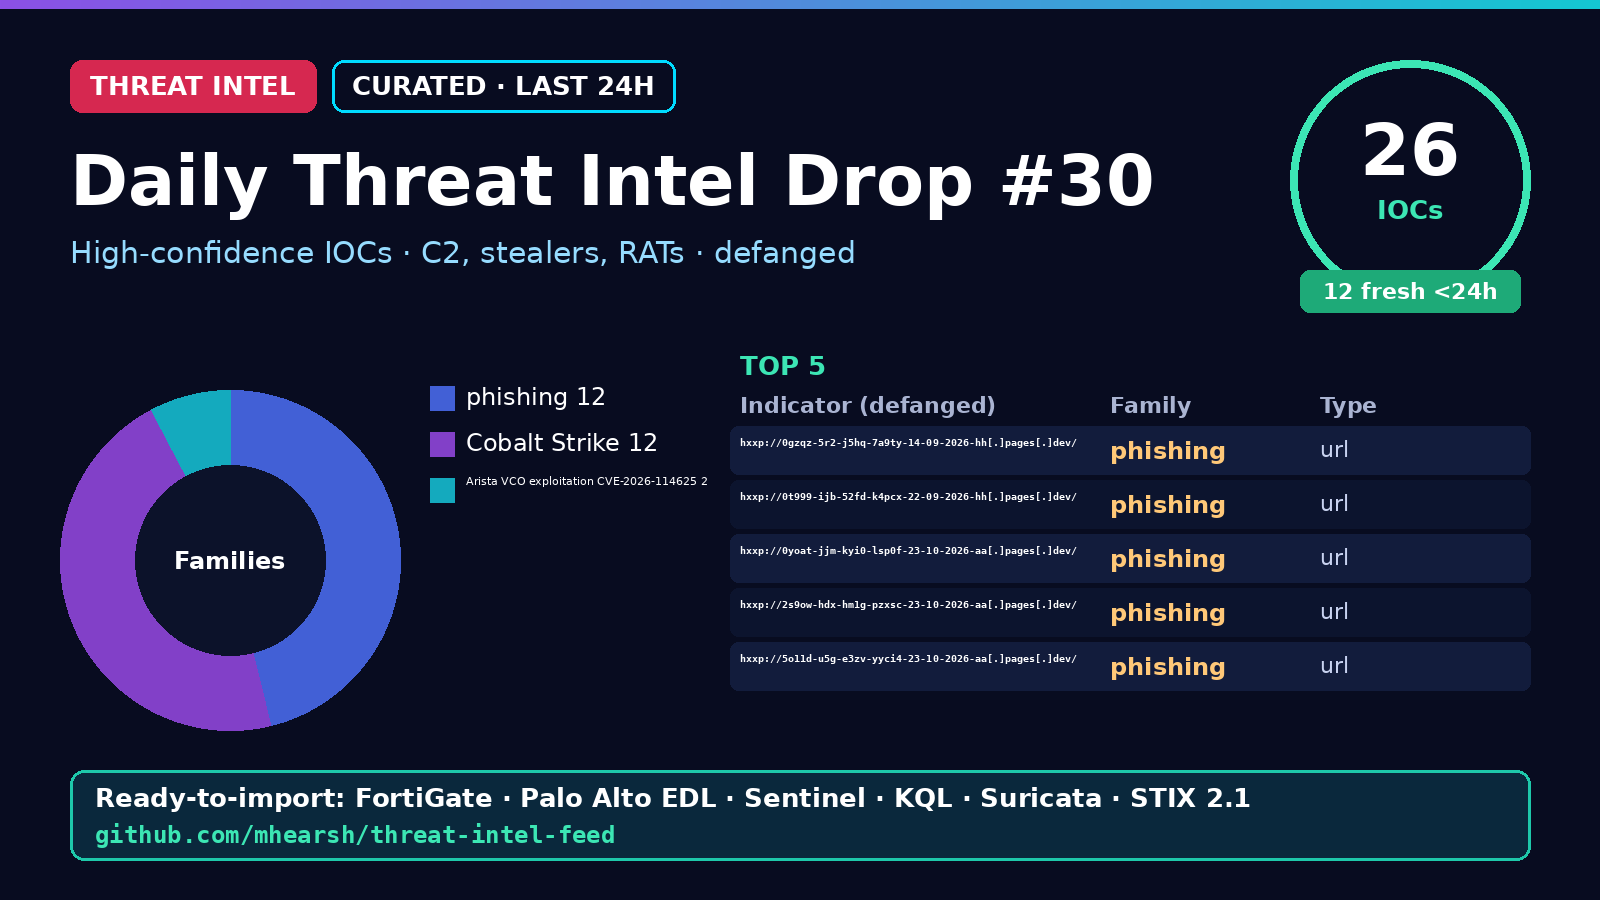

Values plotted in this chart, from the file beside it:
indicator, indicator_defanged, type, family, confidence, first_seen, tags, first_published
http://0gzqz-5r2-j5hq-7a9ty-14-09-2026-h…, hxxp://0gzqz-5r2-j5hq-7a9ty-14-09-2026-h…, url, phishing, 54, 2026-11-22T15:54Z, phishing;url;T1566.002;T1056.003, 2026-11-22T15:52:46Z
http://0t999-ijb-52fd-k4pcx-22-09-2026-h…, hxxp://0t999-ijb-52fd-k4pcx-22-09-2026-h…, url, phishing, 54, 2026-11-22T15:54Z, phishing;url;T1566.002;T1056.003, 2026-11-22T15:52:46Z
http://0yoat-jjm-kyi0-lsp0f-23-10-2026-a…, hxxp://0yoat-jjm-kyi0-lsp0f-23-10-2026-a…, url, phishing, 54, 2026-11-22T15:54Z, phishing;url;T1566.002;T1056.003, 2026-11-22T15:52:46Z
http://2s9ow-hdx-hm1g-pzxsc-23-10-2026-a…, hxxp://2s9ow-hdx-hm1g-pzxsc-23-10-2026-a…, url, phishing, 54, 2026-11-22T15:54Z, phishing;url;T1566.002;T1056.003, 2026-11-22T15:52:46Z
http://5o11d-u5g-e3zv-yyci4-23-10-2026-a…, hxxp://5o11d-u5g-e3zv-yyci4-23-10-2026-a…, url, phishing, 54, 2026-11-22T15:54Z, phishing;url;T1566.002;T1056.003, 2026-11-22T15:52:46Z
http://5y617-2kw-21zt-cuprd-21-10-2026-a…, hxxp://5y617-2kw-21zt-cuprd-21-10-2026-a…, url, phishing, 54, 2026-11-22T15:54Z, phishing;url;T1566.002;T1056.003, 2026-11-22T15:52:46Z
http://6y7xu-v9m-sbe9-jbuvu-20-10-2026-a…, hxxp://6y7xu-v9m-sbe9-jbuvu-20-10-2026-a…, url, phishing, 54, 2026-11-22T15:54Z, phishing;url;T1566.002;T1056.003, 2026-11-22T15:52:46Z
http://6yc8r-23v-aubn-4gjlq-23-10-2026-a…, hxxp://6yc8r-23v-aubn-4gjlq-23-10-2026-a…, url, phishing, 54, 2026-11-22T15:54Z, phishing;url;T1566.002;T1056.003, 2026-11-22T15:52:46Z
http://7barl-t62-qdnb-qem8p-21-10-2026-a…, hxxp://7barl-t62-qdnb-qem8p-21-10-2026-a…, url, phishing, 54, 2026-11-22T15:54Z, phishing;url;T1566.002;T1056.003, 2026-11-22T15:52:46Z
http://83x3c-7yk-y30r-r7ui3-22-10-2026-a…, hxxp://83x3c-7yk-y30r-r7ui3-22-10-2026-a…, url, phishing, 54, 2026-11-22T15:54Z, phishing;url;T1566.002;T1056.003, 2026-11-22T15:52:46Z
http://88ehs.tenantid472384782.sbs/, hxxp://88ehs[.]tenantid472384782[.]sbs/, url, phishing, 54, 2026-11-22T15:54Z, phishing;url;T1566.002;T1056.003, 2026-11-22T15:52:46Z
http://8orv3-r4p-ybg3-x4ism-21-10-2026-a…, hxxp://8orv3-r4p-ybg3-x4ism-21-10-2026-a…, url, phishing, 54, 2026-11-22T15:54Z, phishing;url;T1566.002;T1056.003, 2026-11-22T15:52:46Z
47.239.109.26, 47[.]239[.]109[.]26, ip, Cobalt Strike, 54, 2026-11-04T06:24Z, cobalt-strike;ip;T1071;T1105, 2026-11-04T06:25:00Z
157.137.227.61, 157[.]137[.]227[.]61, ip, Cobalt Strike, 54, 2026-11-03T21:06Z, cobalt-strike;ip;T1071;T1105, 2026-11-03T21:06:11Z
68.183.236.229, 68[.]183[.]236[.]229, ip, Cobalt Strike, 54, 2026-11-03T09:00Z, cobalt-strike;ip;T1071;T1105, 2026-11-03T08:57:32Z
8.160.165.56, 8[.]160[.]165[.]56, ip, Cobalt Strike, 54, 2026-11-02T05:24Z, cobalt-strike;ip;T1071;T1105, 2026-11-02T05:22:13Z
101.42.49.202, 101[.]42[.]49[.]202, ip, Cobalt Strike, 54, 2026-11-01T07:42Z, cobalt-strike;ip;T1071;T1105, 2026-11-01T07:40:38Z
177.5.76.21, 177[.]5[.]76[.]21, ip, Cobalt Strike, 54, 2026-11-01T07:42Z, cobalt-strike;ip;T1071;T1105, 2026-11-01T07:40:38Z
64.118.128.131, 64[.]118[.]128[.]131, ip, Cobalt Strike, 54, 2026-11-01T00:12Z, cobalt-strike;ip;T1071;T1105, 2026-11-01T00:11:13Z
23.254.226.103, 23[.]254[.]226[.]103, ip, Cobalt Strike, 54, 2026-10-29T10:00Z, cobalt-strike;ip;T1071;T1105, 2026-10-29T10:02:58Z
122.51.179.8, 122[.]51[.]179[.]8, ip, Cobalt Strike, 54, 2026-10-28T06:06Z, cobalt-strike;ip;T1071;T1105, 2026-10-28T06:05:17Z
101.133.229.117, 101[.]133[.]229[.]117, ip, Cobalt Strike, 54, 2026-10-27T21:42Z, cobalt-strike;ip;T1071;T1105, 2026-10-27T21:39:41Z
39.96.78.162, 39[.]96[.]78[.]162, ip, Cobalt Strike, 54, 2026-10-26T21:24Z, cobalt-strike;ip;T1071;T1105, 2026-10-26T21:22:53Z
68.64.176.76, 68[.]64[.]176[.]76, ip, Cobalt Strike, 54, 2026-10-26T06:24Z, cobalt-strike;ip;T1071;T1105, 2026-10-26T06:21:56Z
74.82.197.86, 74[.]82[.]197[.]86, ip, Arista VCO exploitation CVE-2026-114625, 90, 2026-10-22T00:00Z, arista-vco-exploitation-cve-2026-114625;…, 2026-10-22T00:00:00Z
38.54.50.151, 38[.]54[.]50[.]151, ip, Arista VCO exploitation CVE-2026-114625, 90, 2026-10-22T00:00Z, arista-vco-exploitation-cve-2026-114625;…, 2026-10-22T00:00:00Z
